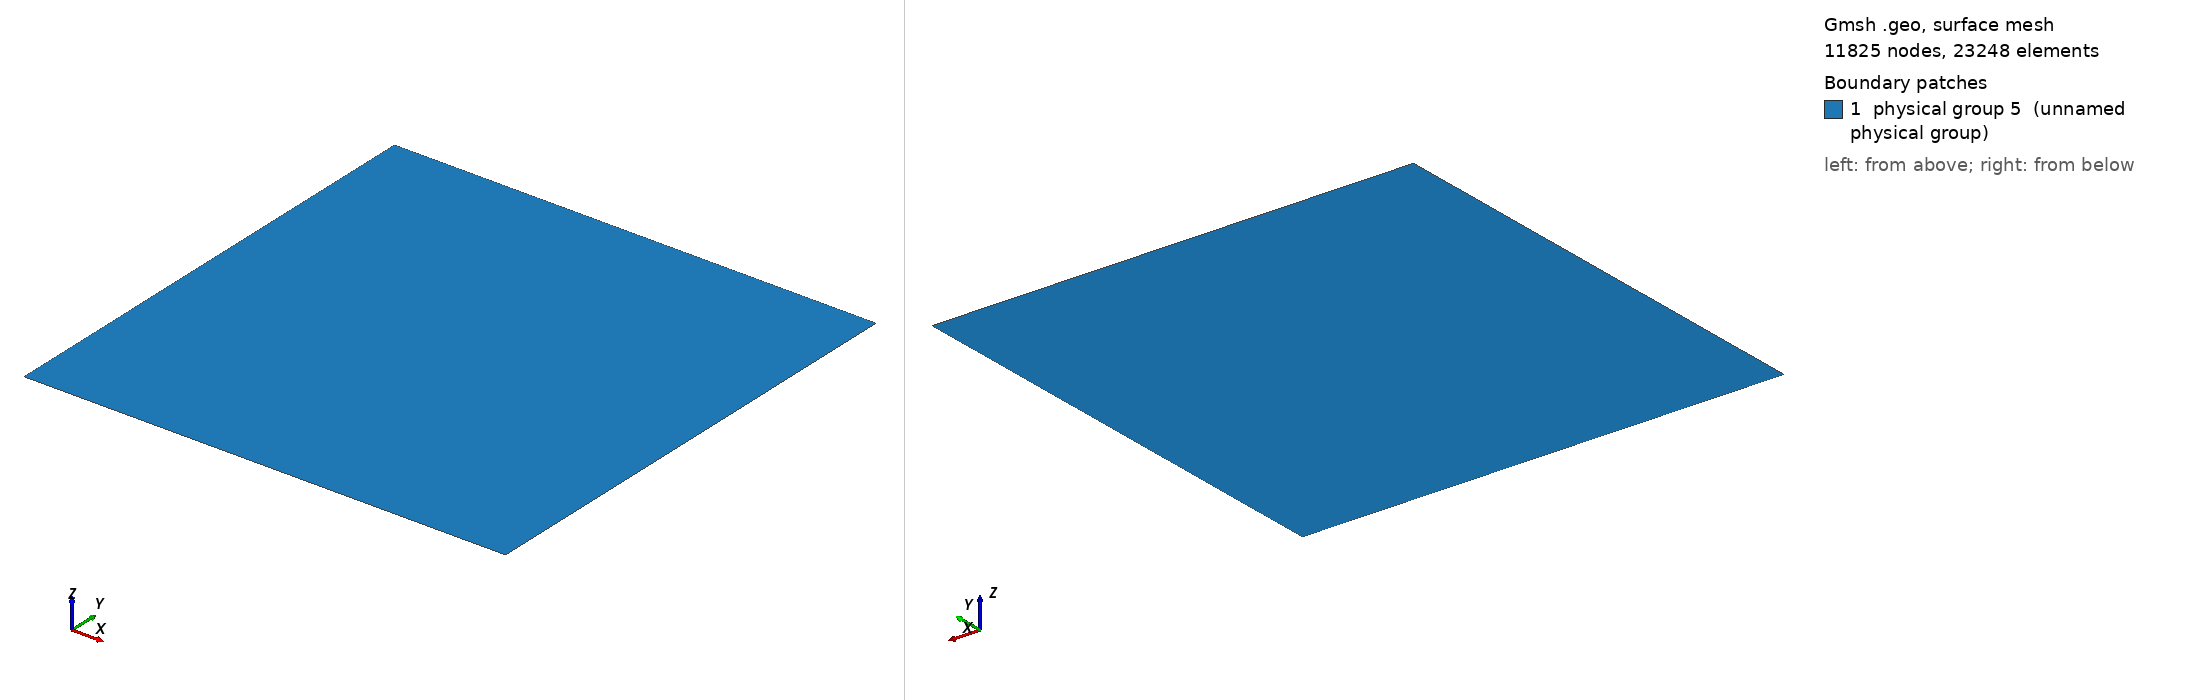

Gmsh geometry script, surface-meshed: 11825 nodes, 23248 surface elements. Boundary patches (legend numbers): 1 physical group 5 (unnamed physical group). Left view from above one corner, right view from below the opposite corner. Legend entries are the model's physical surfaces. The drawing asked Gmsh for element sizes between 1% and 20% of the model's largest extent; the script's own settings can give other sizes.

=== flatslabnewt_R2500.geo (drawn) ===
// slabnewt_flat_R2500.geo — core → donut1 → donut2 → coarse

// core → donut1 → donut2 → coarse, compatible with Gmsh 4.4.1

Mesh.Algorithm = 5; // Delaunay

// ---- Mesh sizes ----
lc    = 500.0;   // coarse/global size (outermost)
lcc1  = 250.0;   // inner core size
lcc2  = 100.0;    // donut-1 size (fine ring)
lcc3  = 250.0;   // donut-2 size (blend ring)

// ---- Domain ----
L = 100000.0; //
Point(1) = {0,  0,  0, lc};
Point(2) = {L,  0,  0, lc};
Point(3) = {L,  L,  0, lc};
Point(4) = {0,  L,  0, lc};
Line(1) = {1,2};
Line(2) = {2,3};
Line(3) = {3,4};
Line(4) = {4,1};
Line Loop(10) = {1,2,3,4};
Plane Surface(20) = {10};

// ---- Physical tags ----
Physical Line(1) = {1}; // bottom
Physical Line(2) = {2}; // right
Physical Line(3) = {3}; // top
Physical Line(4) = {4}; // left
Physical Surface(5) = {20}; // single body

// ---- Core + Donut parameters ----
xc = L/2; yc = L/2;
r_core = 500.0;
annulus1_thickness = 4000.0; // R1..R2 (donut-1)
annulus2_thickness = 2000.0; // R2..R3 (donut-2)

R1 = r_core;
R2 = r_core + annulus1_thickness;
R3 = r_core + annulus1_thickness + annulus2_thickness;

// ===============================
// Core: r <= R1 → lcc1 ; else lc
Field[1] = Ball;
Field[1].XCenter = xc; Field[1].YCenter = yc; Field[1].ZCenter = 0;
Field[1].Radius  = R1;
Field[1].VIn  = lcc1;
Field[1].VOut = lc;

// ===============================
// Donut-1 (R1..R2) → lcc2, else lc
Field[2] = Ball; // outer bound (<= R2 -> lcc2)
Field[2].XCenter = xc; Field[2].YCenter = yc; Field[2].ZCenter = 0;
Field[2].Radius  = R2;
Field[2].VIn  = lcc2;
Field[2].VOut = lc;

Field[3] = Ball; // inner bound (<= R1 -> lc, > R1 -> lcc2)
Field[3].XCenter = xc; Field[3].YCenter = yc; Field[3].ZCenter = 0;
Field[3].Radius  = R1;
Field[3].VIn  = lc;
Field[3].VOut = lcc2;

Field[4] = Max;                // lcc2 in R1..R2, lc elsewhere
Field[4].FieldsList = {2, 3};

// ===============================
// Donut-2 (R2..R3) → lcc3, else lc
Field[6] = Ball; // outer bound (<= R3 -> lcc3)
Field[6].XCenter = xc; Field[6].YCenter = yc; Field[6].ZCenter = 0;
Field[6].Radius  = R3;
Field[6].VIn  = lcc3;
Field[6].VOut = lc;

Field[7] = Ball; // inner bound (<= R2 -> lc, > R2 -> lcc3)
Field[7].XCenter = xc; Field[7].YCenter = yc; Field[7].ZCenter = 0;
Field[7].Radius  = R2;
Field[7].VIn  = lc;
Field[7].VOut = lcc3;

Field[8] = Max;                // lcc3 in R2..R3, lc elsewhere
Field[8].FieldsList = {6, 7};

// ===============================
// Final combo: min(core, donut-1, donut-2)
Field[9] = Min;
Field[9].FieldsList = {1, 4, 8};

Background Field = 9;

// ---- Bounds (4.4.1-safe; avoid Min(a,b,c)) ----
Mesh.CharacteristicLengthMin = lcc2; // pick the smallest explicitly
Mesh.CharacteristicLengthMax = lc;
Mesh.CharacteristicLengthExtendFromBoundary = 0;
